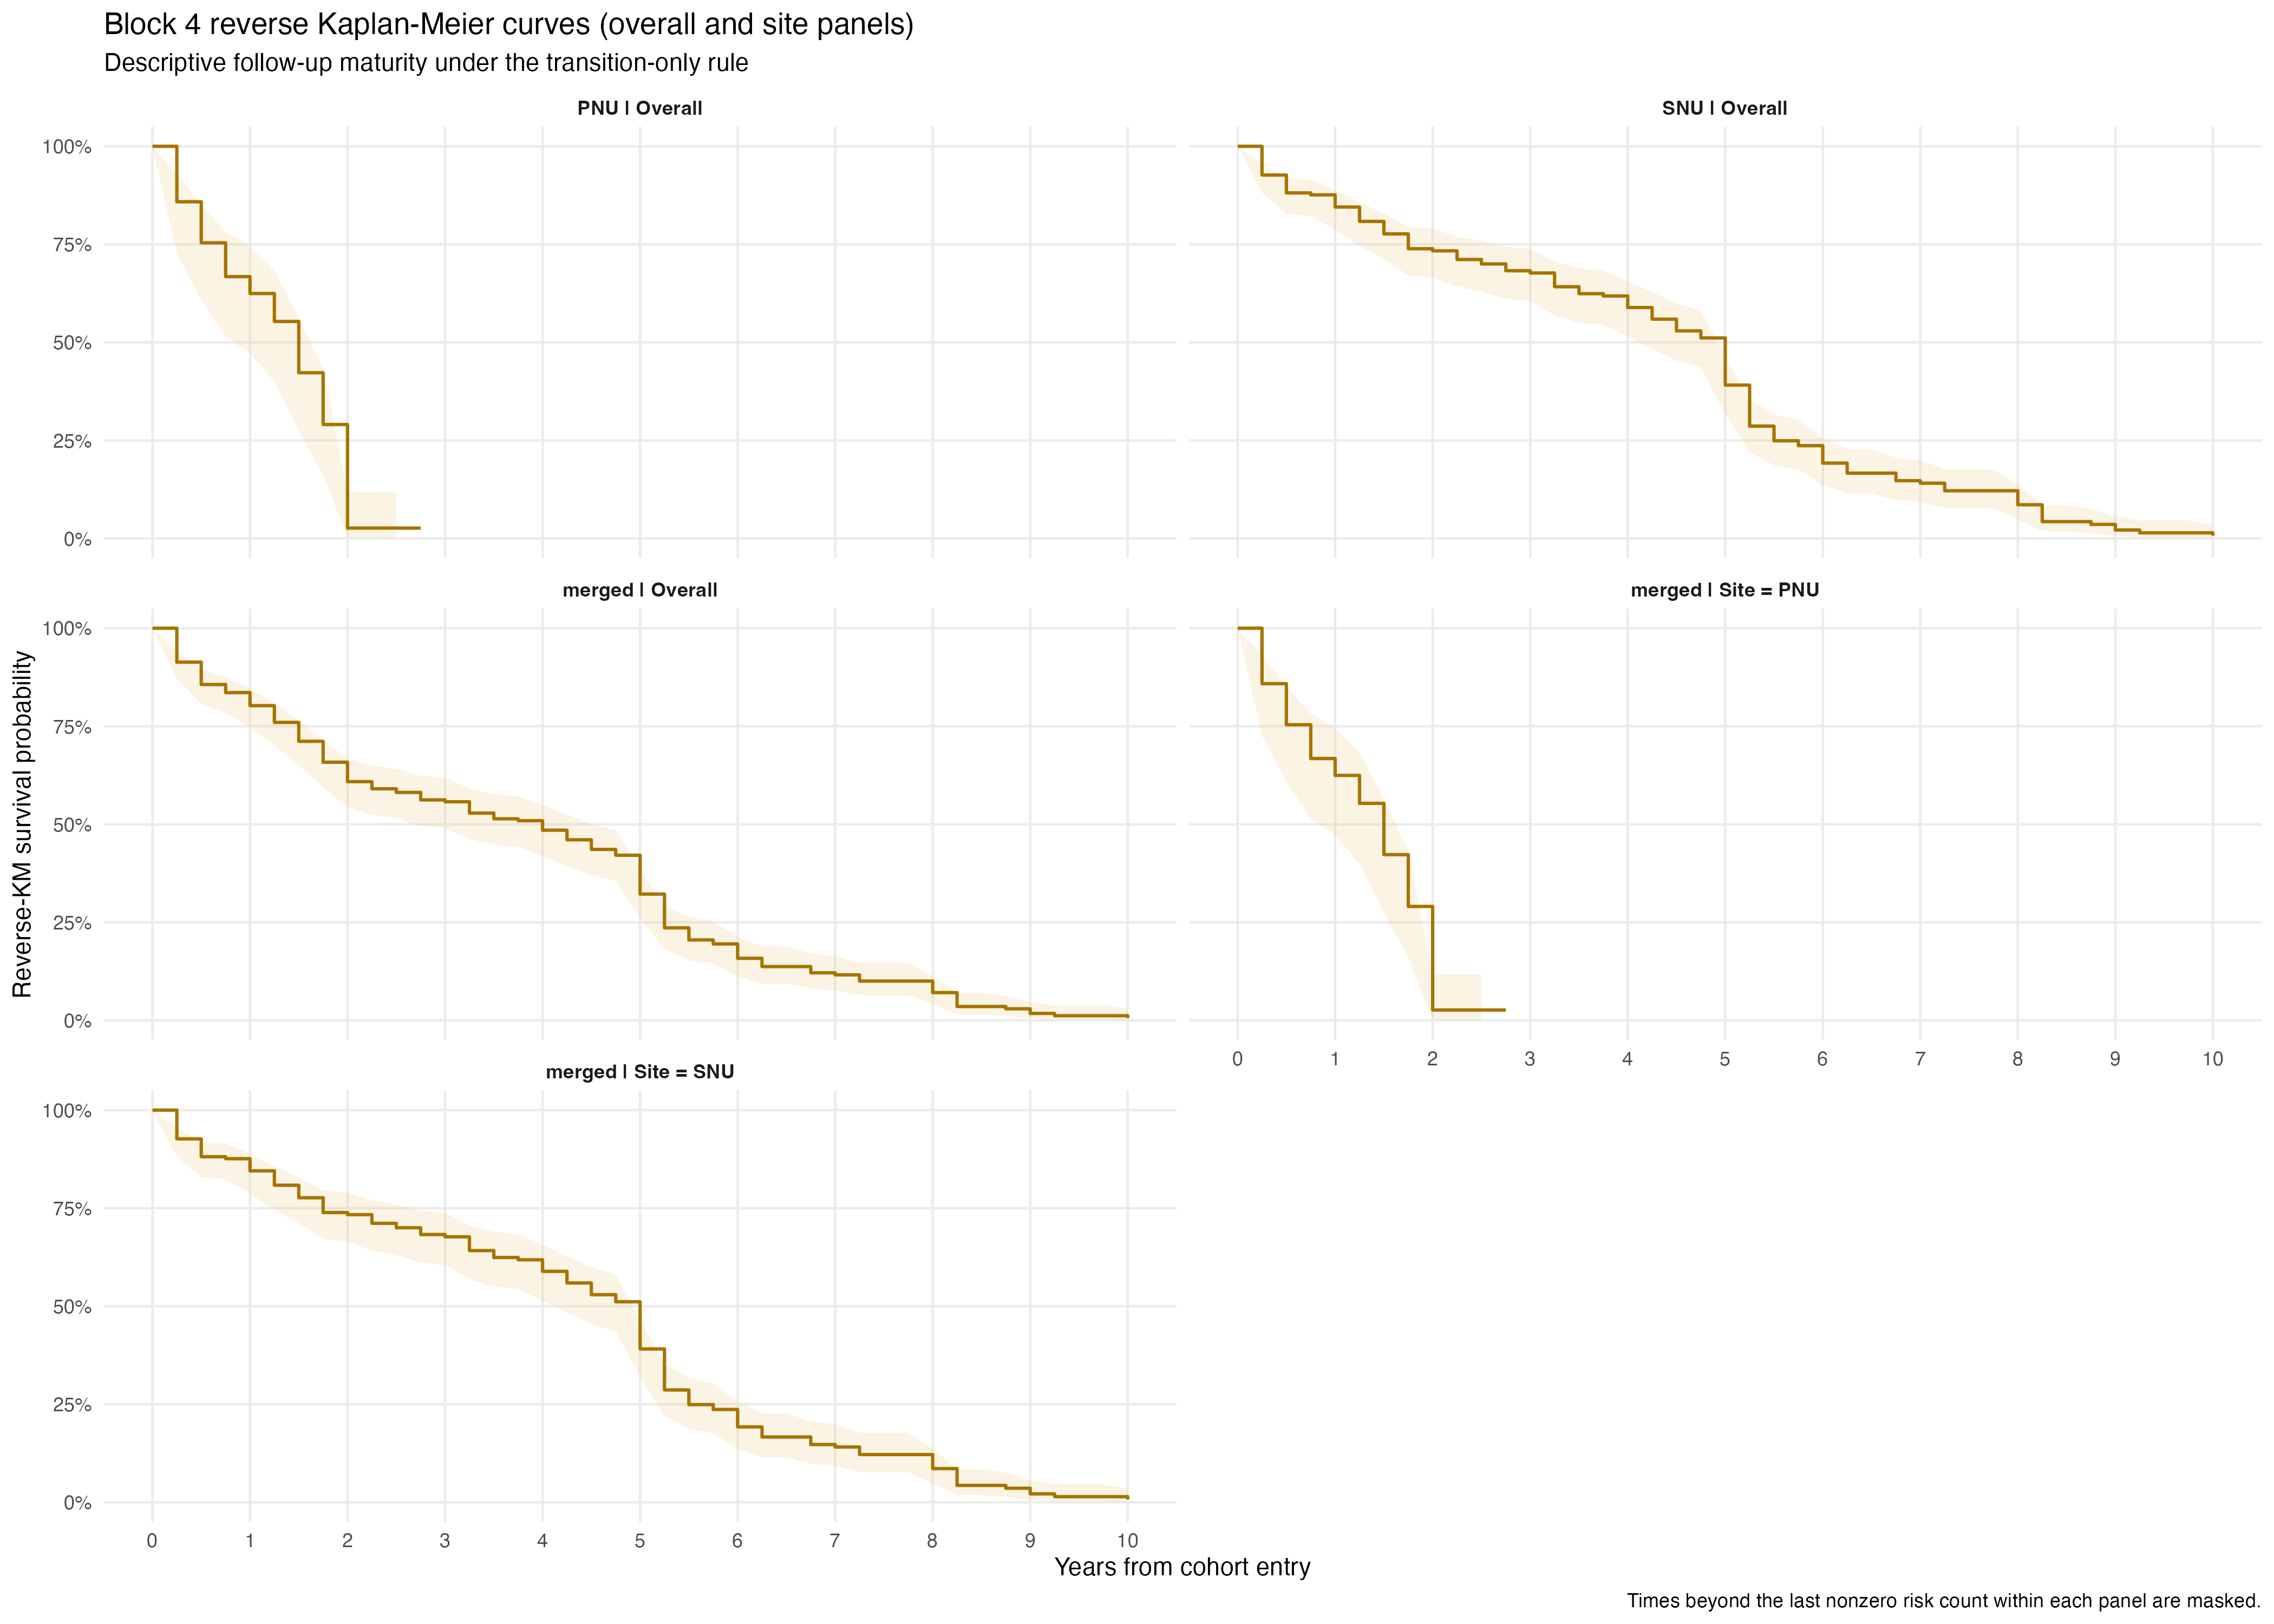

The table this chart was drawn from, first rows:
dataset, subgroup_kind, subgroup_value, group_id, panel_label, summary_view, curve_role, time_year, estimate, conf_low, conf_high, std_error, n_risk, n_event, n_censor, n_total, state, state_n, state_prop
PNU, overall, Overall, PNU__overall__Overall, PNU | Overall, transition_only, reverse_km_curve, 0, 1, 1, 1, 0, 54, 0, 0, 54, NA, NA, NA
PNU, overall, Overall, PNU__overall__Overall, PNU | Overall, transition_only, reverse_km_curve, 0.25, 0.8585, 0.7259, 0.93, 0.04958, 41, 7, 6, 54, NA, NA, NA
PNU, overall, Overall, PNU__overall__Overall, PNU | Overall, transition_only, reverse_km_curve, 0.5, 0.7538, 0.6071, 0.8521, 0.06181, 35, 5, 1, 54, NA, NA, NA
PNU, overall, Overall, PNU__overall__Overall, PNU | Overall, transition_only, reverse_km_curve, 0.75, 0.6677, 0.5155, 0.7818, 0.06812, 31, 4, 0, 54, NA, NA, NA
PNU, overall, Overall, PNU__overall__Overall, PNU | Overall, transition_only, reverse_km_curve, 1, 0.6246, 0.4716, 0.7448, 0.07021, 28, 2, 1, 54, NA, NA, NA
PNU, overall, Overall, PNU__overall__Overall, PNU | Overall, transition_only, reverse_km_curve, 1.25, 0.5534, 0.3995, 0.6827, 0.07328, 22, 3, 3, 54, NA, NA, NA
PNU, overall, Overall, PNU__overall__Overall, PNU | Overall, transition_only, reverse_km_curve, 1.5, 0.4226, 0.2737, 0.564, 0.07583, 16, 5, 1, 54, NA, NA, NA
PNU, overall, Overall, PNU__overall__Overall, PNU | Overall, transition_only, reverse_km_curve, 1.75, 0.2905, 0.161, 0.4332, 0.07152, 11, 5, 0, 54, NA, NA, NA
PNU, overall, Overall, PNU__overall__Overall, PNU | Overall, transition_only, reverse_km_curve, 2, 0.02641, 0.002069, 0.1181, 0.02601, 1, 10, 0, 54, NA, NA, NA
PNU, overall, Overall, PNU__overall__Overall, PNU | Overall, transition_only, reverse_km_curve, 2.25, 0.02641, 0.002069, 0.1181, 0.02601, 1, 0, 0, 54, NA, NA, NA
PNU, overall, Overall, PNU__overall__Overall, PNU | Overall, transition_only, reverse_km_curve, 2.5, 0.02641, 0.002069, 0.1181, 0.02601, 1, 0, 0, 54, NA, NA, NA
PNU, overall, Overall, PNU__overall__Overall, PNU | Overall, transition_only, reverse_km_curve, 2.75, NA, NA, NA, NA, 0, 1, 0, 54, NA, NA, NA
PNU, overall, Overall, PNU__overall__Overall, PNU | Overall, transition_only, reverse_km_curve, 3, NA, NA, NA, NA, 0, 0, 0, 54, NA, NA, NA
PNU, overall, Overall, PNU__overall__Overall, PNU | Overall, transition_only, reverse_km_curve, 3.25, NA, NA, NA, NA, 0, 0, 0, 54, NA, NA, NA
PNU, overall, Overall, PNU__overall__Overall, PNU | Overall, transition_only, reverse_km_curve, 3.5, NA, NA, NA, NA, 0, 0, 0, 54, NA, NA, NA
PNU, overall, Overall, PNU__overall__Overall, PNU | Overall, transition_only, reverse_km_curve, 3.75, NA, NA, NA, NA, 0, 0, 0, 54, NA, NA, NA
PNU, overall, Overall, PNU__overall__Overall, PNU | Overall, transition_only, reverse_km_curve, 4, NA, NA, NA, NA, 0, 0, 0, 54, NA, NA, NA
PNU, overall, Overall, PNU__overall__Overall, PNU | Overall, transition_only, reverse_km_curve, 4.25, NA, NA, NA, NA, 0, 0, 0, 54, NA, NA, NA
PNU, overall, Overall, PNU__overall__Overall, PNU | Overall, transition_only, reverse_km_curve, 4.5, NA, NA, NA, NA, 0, 0, 0, 54, NA, NA, NA
PNU, overall, Overall, PNU__overall__Overall, PNU | Overall, transition_only, reverse_km_curve, 4.75, NA, NA, NA, NA, 0, 0, 0, 54, NA, NA, NA
PNU, overall, Overall, PNU__overall__Overall, PNU | Overall, transition_only, reverse_km_curve, 5, NA, NA, NA, NA, 0, 0, 0, 54, NA, NA, NA
PNU, overall, Overall, PNU__overall__Overall, PNU | Overall, transition_only, reverse_km_curve, 5.25, NA, NA, NA, NA, 0, 0, 0, 54, NA, NA, NA
PNU, overall, Overall, PNU__overall__Overall, PNU | Overall, transition_only, reverse_km_curve, 5.5, NA, NA, NA, NA, 0, 0, 0, 54, NA, NA, NA
PNU, overall, Overall, PNU__overall__Overall, PNU | Overall, transition_only, reverse_km_curve, 5.75, NA, NA, NA, NA, 0, 0, 0, 54, NA, NA, NA
PNU, overall, Overall, PNU__overall__Overall, PNU | Overall, transition_only, reverse_km_curve, 6, NA, NA, NA, NA, 0, 0, 0, 54, NA, NA, NA
PNU, overall, Overall, PNU__overall__Overall, PNU | Overall, transition_only, reverse_km_curve, 6.25, NA, NA, NA, NA, 0, 0, 0, 54, NA, NA, NA
PNU, overall, Overall, PNU__overall__Overall, PNU | Overall, transition_only, reverse_km_curve, 6.5, NA, NA, NA, NA, 0, 0, 0, 54, NA, NA, NA
PNU, overall, Overall, PNU__overall__Overall, PNU | Overall, transition_only, reverse_km_curve, 6.75, NA, NA, NA, NA, 0, 0, 0, 54, NA, NA, NA
PNU, overall, Overall, PNU__overall__Overall, PNU | Overall, transition_only, reverse_km_curve, 7, NA, NA, NA, NA, 0, 0, 0, 54, NA, NA, NA
PNU, overall, Overall, PNU__overall__Overall, PNU | Overall, transition_only, reverse_km_curve, 7.25, NA, NA, NA, NA, 0, 0, 0, 54, NA, NA, NA
PNU, overall, Overall, PNU__overall__Overall, PNU | Overall, transition_only, reverse_km_curve, 7.5, NA, NA, NA, NA, 0, 0, 0, 54, NA, NA, NA
PNU, overall, Overall, PNU__overall__Overall, PNU | Overall, transition_only, reverse_km_curve, 7.75, NA, NA, NA, NA, 0, 0, 0, 54, NA, NA, NA
PNU, overall, Overall, PNU__overall__Overall, PNU | Overall, transition_only, reverse_km_curve, 8, NA, NA, NA, NA, 0, 0, 0, 54, NA, NA, NA
PNU, overall, Overall, PNU__overall__Overall, PNU | Overall, transition_only, reverse_km_curve, 8.25, NA, NA, NA, NA, 0, 0, 0, 54, NA, NA, NA
PNU, overall, Overall, PNU__overall__Overall, PNU | Overall, transition_only, reverse_km_curve, 8.5, NA, NA, NA, NA, 0, 0, 0, 54, NA, NA, NA
PNU, overall, Overall, PNU__overall__Overall, PNU | Overall, transition_only, reverse_km_curve, 8.75, NA, NA, NA, NA, 0, 0, 0, 54, NA, NA, NA
PNU, overall, Overall, PNU__overall__Overall, PNU | Overall, transition_only, reverse_km_curve, 9, NA, NA, NA, NA, 0, 0, 0, 54, NA, NA, NA
PNU, overall, Overall, PNU__overall__Overall, PNU | Overall, transition_only, reverse_km_curve, 9.25, NA, NA, NA, NA, 0, 0, 0, 54, NA, NA, NA
PNU, overall, Overall, PNU__overall__Overall, PNU | Overall, transition_only, reverse_km_curve, 9.5, NA, NA, NA, NA, 0, 0, 0, 54, NA, NA, NA
PNU, overall, Overall, PNU__overall__Overall, PNU | Overall, transition_only, reverse_km_curve, 9.75, NA, NA, NA, NA, 0, 0, 0, 54, NA, NA, NA
PNU, overall, Overall, PNU__overall__Overall, PNU | Overall, transition_only, reverse_km_curve, 10, NA, NA, NA, NA, 0, 0, 0, 54, NA, NA, NA
SNU, overall, Overall, SNU__overall__Overall, SNU | Overall, transition_only, reverse_km_curve, 0, 1, 1, 1, 0, 208, 0, 0, 208, NA, NA, NA
SNU, overall, Overall, SNU__overall__Overall, SNU | Overall, transition_only, reverse_km_curve, 0.25, 0.9267, 0.8814, 0.9552, 0.01822, 187, 15, 6, 208, NA, NA, NA
SNU, overall, Overall, SNU__overall__Overall, SNU | Overall, transition_only, reverse_km_curve, 0.5, 0.8812, 0.8279, 0.9188, 0.02279, 173, 9, 5, 208, NA, NA, NA
SNU, overall, Overall, SNU__overall__Overall, SNU | Overall, transition_only, reverse_km_curve, 0.75, 0.8761, 0.8221, 0.9145, 0.02322, 171, 1, 1, 208, NA, NA, NA
SNU, overall, Overall, SNU__overall__Overall, SNU | Overall, transition_only, reverse_km_curve, 1, 0.8452, 0.7871, 0.8885, 0.0256, 163, 6, 2, 208, NA, NA, NA
SNU, overall, Overall, SNU__overall__Overall, SNU | Overall, transition_only, reverse_km_curve, 1.25, 0.8085, 0.7464, 0.8568, 0.02799, 153, 7, 3, 208, NA, NA, NA
SNU, overall, Overall, SNU__overall__Overall, SNU | Overall, transition_only, reverse_km_curve, 1.5, 0.7766, 0.7115, 0.8287, 0.02977, 145, 6, 2, 208, NA, NA, NA
SNU, overall, Overall, SNU__overall__Overall, SNU | Overall, transition_only, reverse_km_curve, 1.75, 0.7388, 0.6709, 0.7949, 0.03155, 136, 7, 2, 208, NA, NA, NA
SNU, overall, Overall, SNU__overall__Overall, SNU | Overall, transition_only, reverse_km_curve, 2, 0.7334, 0.6651, 0.79, 0.03179, 134, 1, 1, 208, NA, NA, NA
SNU, overall, Overall, SNU__overall__Overall, SNU | Overall, transition_only, reverse_km_curve, 2.25, 0.7113, 0.6416, 0.7699, 0.03269, 126, 4, 4, 208, NA, NA, NA
SNU, overall, Overall, SNU__overall__Overall, SNU | Overall, transition_only, reverse_km_curve, 2.5, 0.7, 0.6296, 0.7596, 0.03313, 122, 2, 2, 208, NA, NA, NA
SNU, overall, Overall, SNU__overall__Overall, SNU | Overall, transition_only, reverse_km_curve, 2.75, 0.6827, 0.6113, 0.7438, 0.03379, 118, 3, 1, 208, NA, NA, NA
SNU, overall, Overall, SNU__overall__Overall, SNU | Overall, transition_only, reverse_km_curve, 3, 0.6769, 0.6052, 0.7384, 0.03399, 117, 1, 0, 208, NA, NA, NA
SNU, overall, Overall, SNU__overall__Overall, SNU | Overall, transition_only, reverse_km_curve, 3.25, 0.6418, 0.5685, 0.706, 0.03512, 109, 6, 2, 208, NA, NA, NA
SNU, overall, Overall, SNU__overall__Overall, SNU | Overall, transition_only, reverse_km_curve, 3.5, 0.6242, 0.5502, 0.6895, 0.0356, 106, 3, 0, 208, NA, NA, NA
SNU, overall, Overall, SNU__overall__Overall, SNU | Overall, transition_only, reverse_km_curve, 3.75, 0.6183, 0.5441, 0.684, 0.03575, 105, 1, 0, 208, NA, NA, NA
SNU, overall, Overall, SNU__overall__Overall, SNU | Overall, transition_only, reverse_km_curve, 4, 0.5889, 0.5139, 0.6562, 0.03639, 103, 5, 0, 208, NA, NA, NA
SNU, overall, Overall, SNU__overall__Overall, SNU | Overall, transition_only, reverse_km_curve, 4.25, 0.5592, 0.4838, 0.6279, 0.0369, 94, 5, 1, 208, NA, NA, NA
SNU, overall, Overall, SNU__overall__Overall, SNU | Overall, transition_only, reverse_km_curve, 4.5, 0.5294, 0.4538, 0.5993, 0.03726, 88, 5, 1, 208, NA, NA, NA
... 145 more rows
